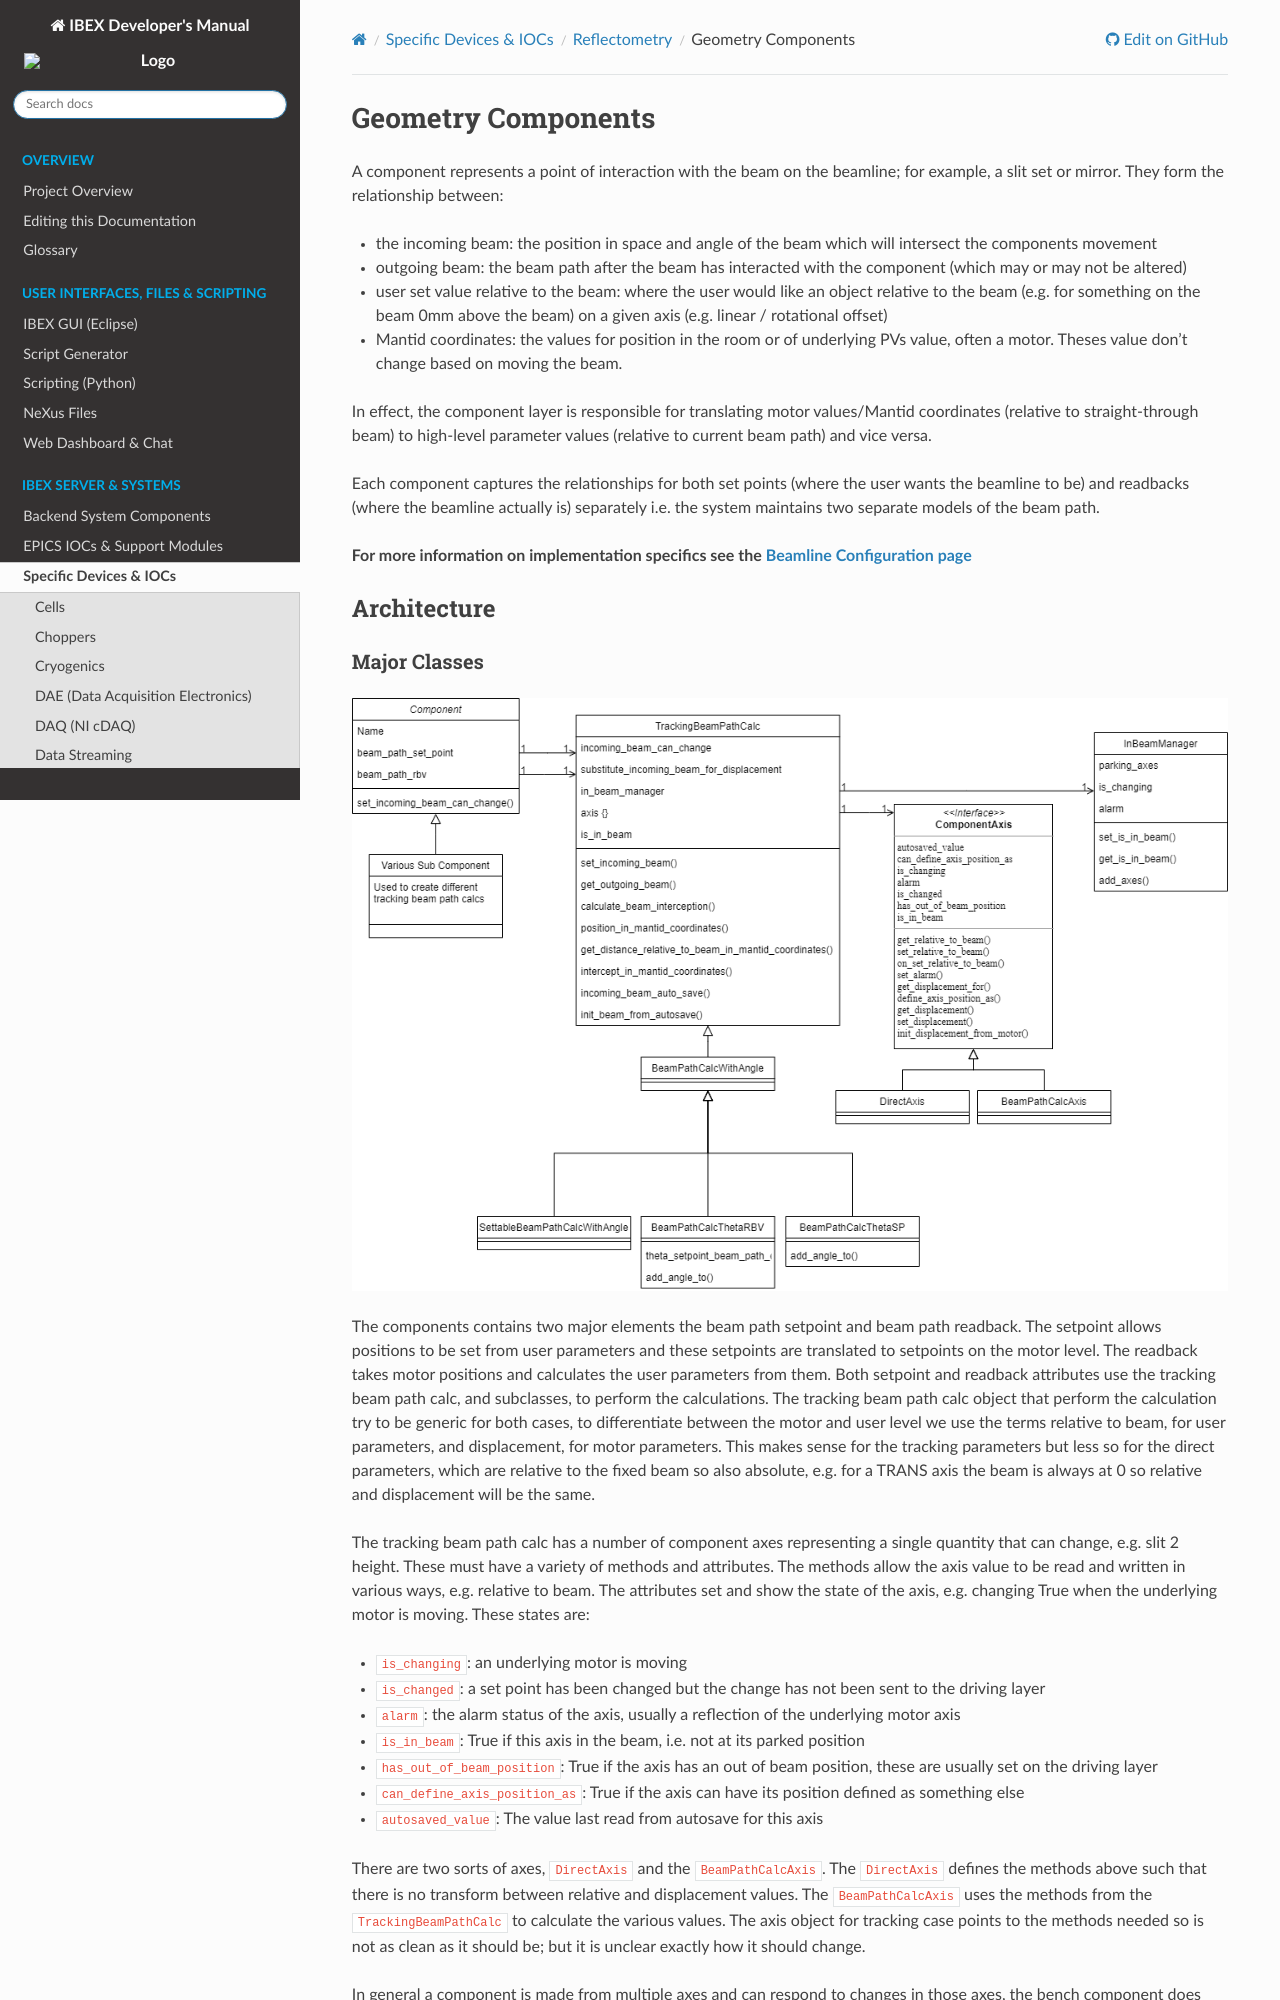

repository: ISISComputingGroup/ibex_developers_manual · page: specific_iocs/reflectometry/Reflectometry-Geometry-Components.html · generator: sphinx

# Geometry Components

A component represents a point of interaction with the beam on the beamline; for example, a slit set or mirror. They form the relationship between:

- the incoming beam: the position in space and angle of the beam which will intersect the components movement
- outgoing beam: the beam path after the beam has interacted with the component (which may or may not be altered)
- user set value relative to the beam: where the user would like an object relative to the beam (e.g. for something on the beam 0mm above the beam) on a given axis (e.g. linear / rotational offset)
- Mantid coordinates: the values for position in the room or of underlying PVs value, often a motor. Theses value don't change based on moving the beam.

In effect, the component layer is responsible for translating motor values/Mantid coordinates (relative to straight-through beam) to high-level parameter values (relative to current beam path) and vice versa.

Each component captures the relationships for both set points (where the user wants the beamline to be) and readbacks (where the beamline actually is) separately i.e. the system maintains two separate models of the beam path. 

**For more information on implementation specifics see the [Beamline Configuration page](#reflectometry_components)**

## Architecture
